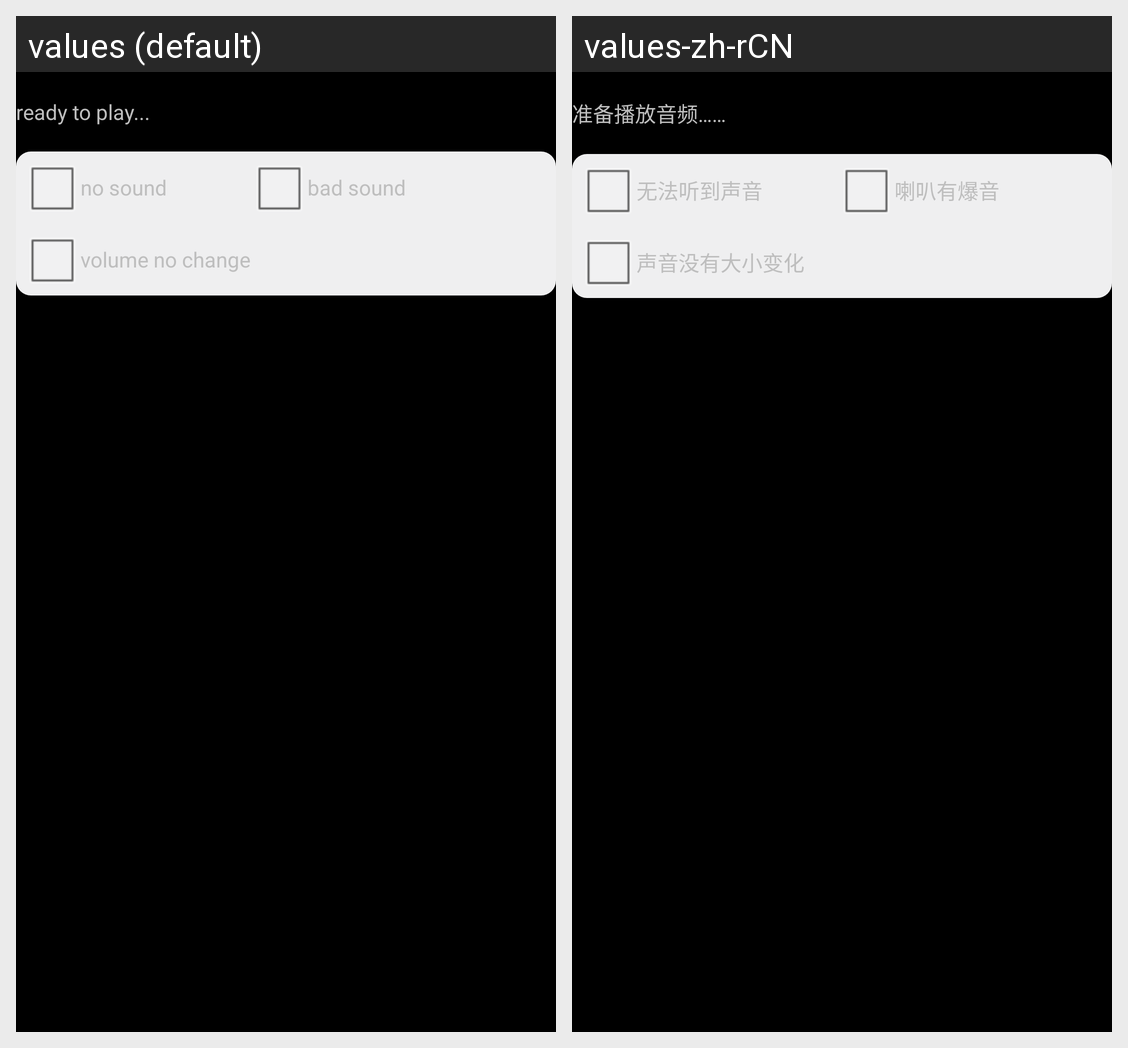

This grid shows one Android layout under two languages. Give, for every string resource on the screen, its name, the default text and each shown locale's text.
Android screen res/layout/fragment_speaker.xml rendered under 2 locales, left to right: values (default), values-zh-rCN. Device: Nexus 5 (rendered at 1080×1920; each locale shown at half size, 540×960, under a caption strip naming it); theme android:Theme.NoTitleBar.Fullscreen.
Strings drawn on this screen, with the default value and each locale's value (text and hints the layout hard-codes, and strings that could not be matched under every locale, appear in the picture but are not listed):

ready_play
  values: ready to play...
  values-zh-rCN: 准备播放音频……

no_sound
  values: no sound
  values-zh-rCN: 无法听到声音

boom
  values: bad sound
  values-zh-rCN: 喇叭有爆音

sound_no_change
  values: volume no change
  values-zh-rCN: 声音没有大小变化
